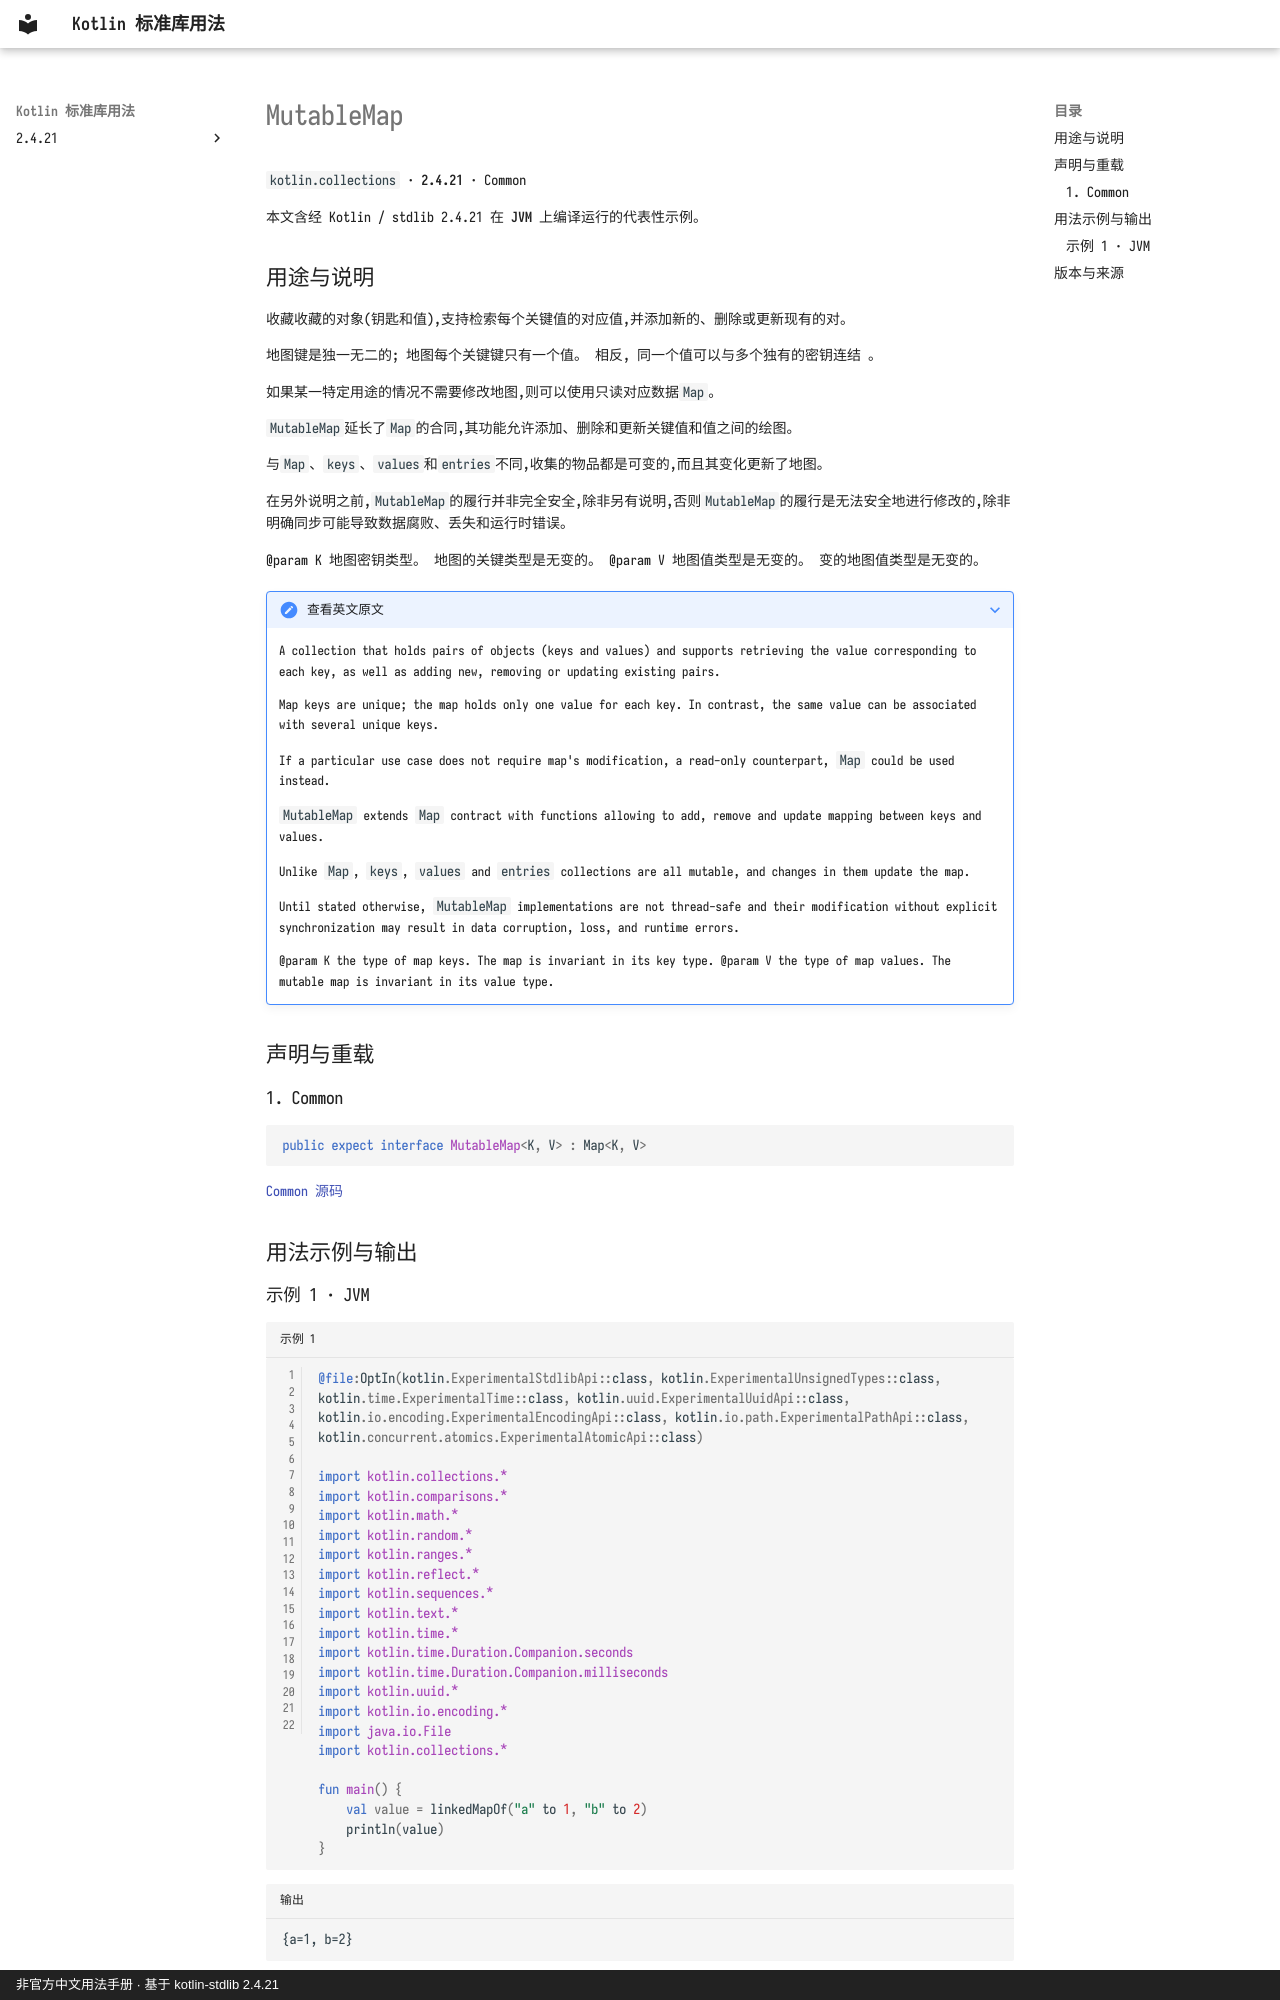

repository: oooooooko/kotlin-stdlib-docs · page: zh/api/kotlin.collections/mutablemap--2a51b4de/index.html · generator: mkdocs · copyright: 非官方中文用法手册 · 基于 kotlin-stdlib 2.4.21

# MutableMap

`kotlin.collections` · **2.4.21** · Common

本文含经 Kotlin / stdlib 2.4.21 在 **JVM** 上编译运行的代表性示例。

## 用途与说明

收藏收藏的对象(钥匙和值),支持检索每个关键值的对应值,并添加新的、删除或更新现有的对。

地图键是独一无二的; 地图每个关键键只有一个值。 相反, 同一个值可以与多个独有的密钥连结 。

如果某一特定用途的情况不需要修改地图,则可以使用只读对应数据`Map`。

`MutableMap`延长了`Map`的合同,其功能允许添加、删除和更新关键值和值之间的绘图。

与`Map`、`keys`、`values`和`entries`不同,收集的物品都是可变的,而且其变化更新了地图。

在另外说明之前,`MutableMap`的履行并非完全安全,除非另有说明,否则`MutableMap`的履行是无法安全地进行修改的,除非
明确同步可能导致数据腐败、丢失和运行时错误。

@param K 地图密钥类型。 地图的关键类型是无变的。 @param V 地图值类型是无变的。 变的地图值类型是无变的。

??? note "查看英文原文"

    A collection that holds pairs of objects (keys and values) and supports retrieving
    the value corresponding to each key, as well as adding new, removing or updating existing pairs.
    
    Map keys are unique; the map holds only one value for each key. In contrast, the same value can be associated with several unique keys.
    
    If a particular use case does not require map's modification, a read-only counterpart, `Map` could be used instead.
    
    `MutableMap` extends `Map` contract with functions allowing to add, remove and update mapping between keys and values.
    
    Unlike `Map`, `keys`, `values` and `entries` collections are all mutable, and changes in them update the map.
    
    Until stated otherwise, `MutableMap` implementations are not thread-safe and their modification without
    explicit synchronization may result in data corruption, loss, and runtime errors.
    
    @param K the type of map keys. The map is invariant in its key type.
    @param V the type of map values. The mutable map is invariant in its value type.

## 声明与重载

### 1. Common

```kotlin
public expect interface MutableMap<K, V> : Map<K, V>
```

[Common 源码](https://github.com/JetBrains/kotlin/blob/v2.4.21/libraries/stdlib/src/kotlin/Collections.kt#L654)

## 用法示例与输出
